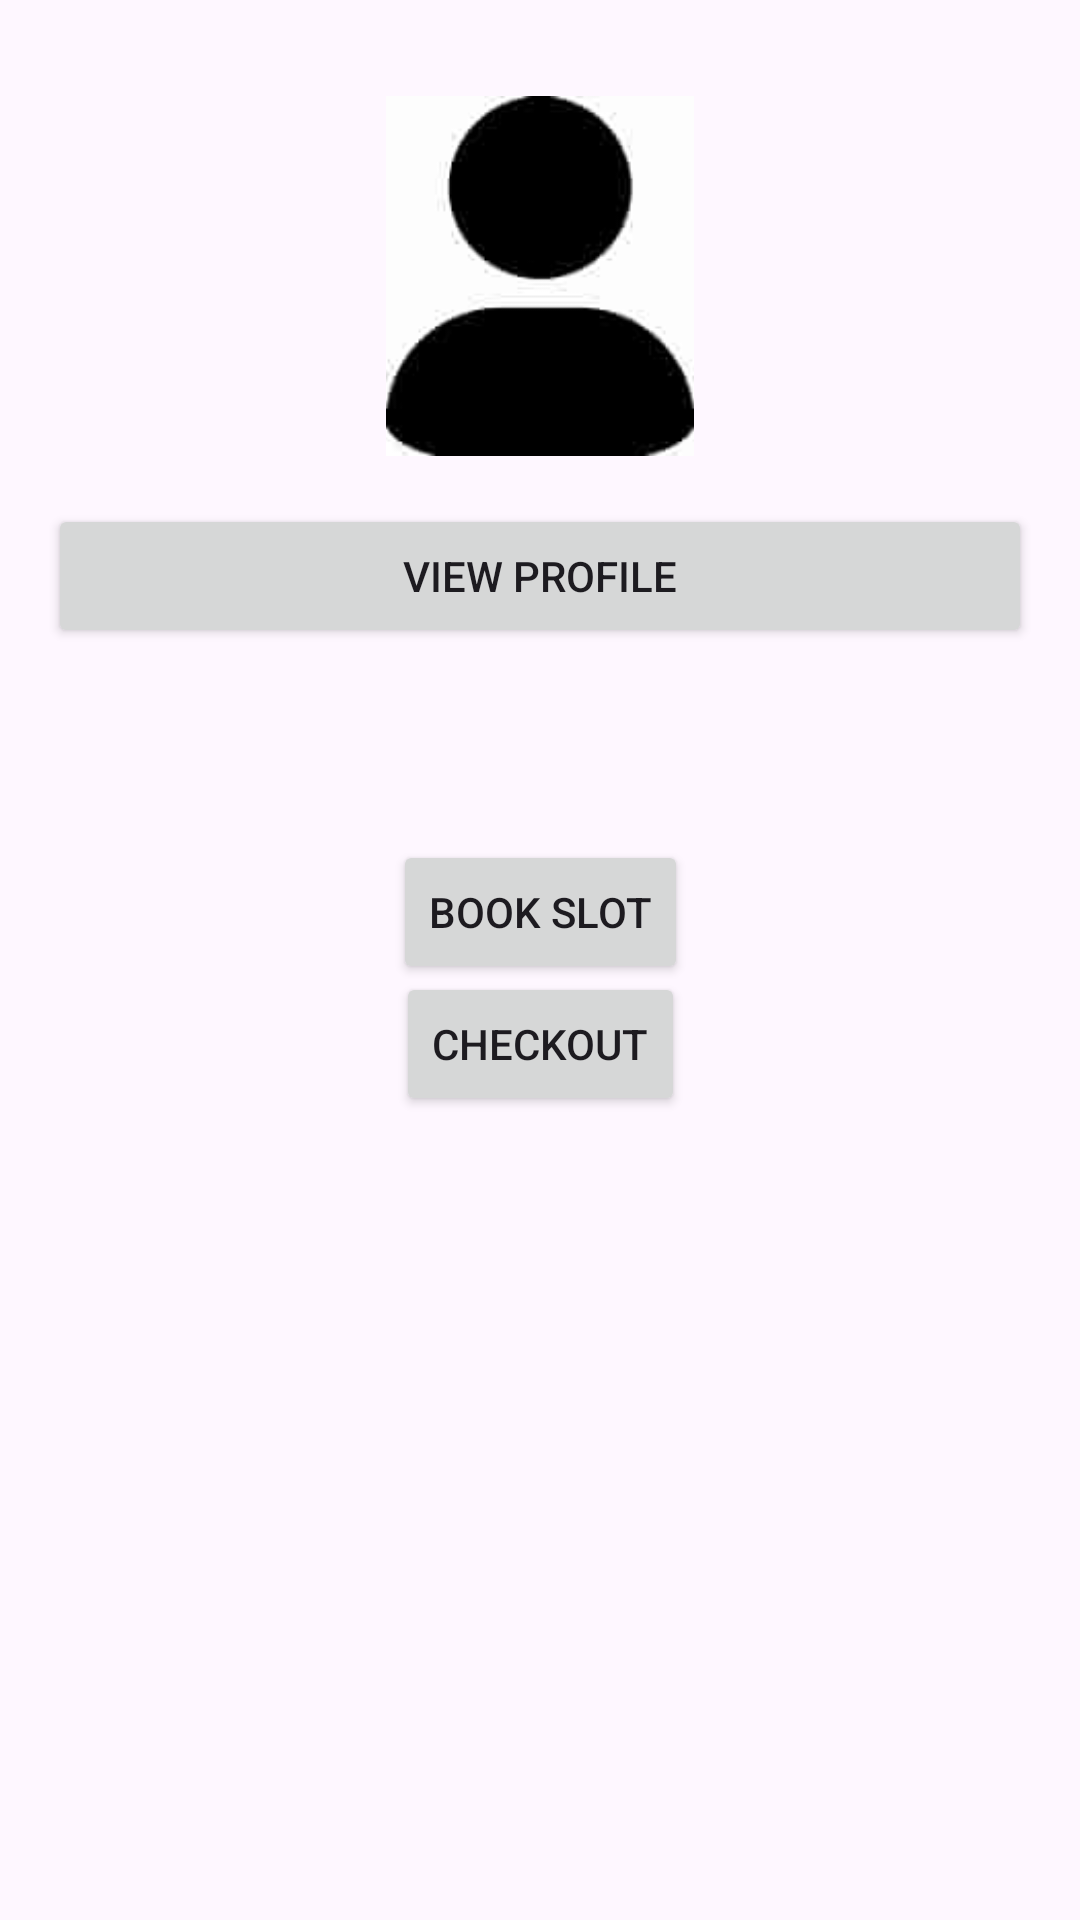

Here is an Android app screen rendered from its layout file. Give the layout XML and the strings, colors and styles it references.
<!-- AndroidManifest.xml: application theme Theme.ChargeX -->
<!-- res/layout/activity_customer_index.xml -->
<?xml version="1.0" encoding="utf-8"?>
<androidx.constraintlayout.widget.ConstraintLayout xmlns:android="http://schemas.android.com/apk/res/android"
    xmlns:app="http://schemas.android.com/apk/res-auto"
    xmlns:tools="http://schemas.android.com/tools"
    android:layout_width="match_parent"
    android:layout_height="match_parent"
    android:background="@drawable/background"
    tools:context=".CustomerIndex">

    <ImageView
        android:id="@+id/profileImageView"
        android:layout_width="120dp"
        android:layout_height="120dp"
        android:layout_marginTop="32dp"
        android:src="@drawable/profile2"
        app:layout_constraintEnd_toEndOf="parent"
        app:layout_constraintStart_toStartOf="parent"
        app:layout_constraintTop_toTopOf="parent" />

    <Button
        android:id="@+id/button22"
        android:layout_width="0dp"
        android:layout_height="wrap_content"
        android:layout_marginStart="16dp"
        android:layout_marginTop="16dp"
        android:layout_marginEnd="16dp"
        android:onClick="Profile"
        android:text="View Profile"
        app:layout_constraintEnd_toEndOf="parent"
        app:layout_constraintStart_toStartOf="parent"
        app:layout_constraintTop_toBottomOf="@+id/profileImageView" />

    <Button
        android:id="@+id/button23"
        android:layout_width="wrap_content"
        android:layout_height="wrap_content"

        android:layout_marginTop="68dp"

        android:onClick="bookSlot"
        android:text="Book Slot"
        app:layout_constraintBottom_toTopOf="@+id/button25"
        app:layout_constraintEnd_toEndOf="parent"
        app:layout_constraintStart_toStartOf="parent"
        app:layout_constraintTop_toBottomOf="@+id/button22"
        app:layout_constraintVertical_bias="0.535" />

    <Button
        android:id="@+id/button25"
        android:layout_width="wrap_content"
        android:layout_height="wrap_content"
        android:layout_marginBottom="268dp"
        android:onClick="checkout"
        android:text="Checkout"
        app:layout_constraintBottom_toBottomOf="parent"
        app:layout_constraintEnd_toEndOf="parent"
        app:layout_constraintStart_toStartOf="parent" />
</androidx.constraintlayout.widget.ConstraintLayout>
<!-- resources referenced by this layout -->
<resources>
  <!-- drawable profile2: png bitmap (drawable, 4141 bytes) -->
  <style name="Theme.ChargeX" parent="android:Theme.Material.Light.NoActionBar" />
</resources>
